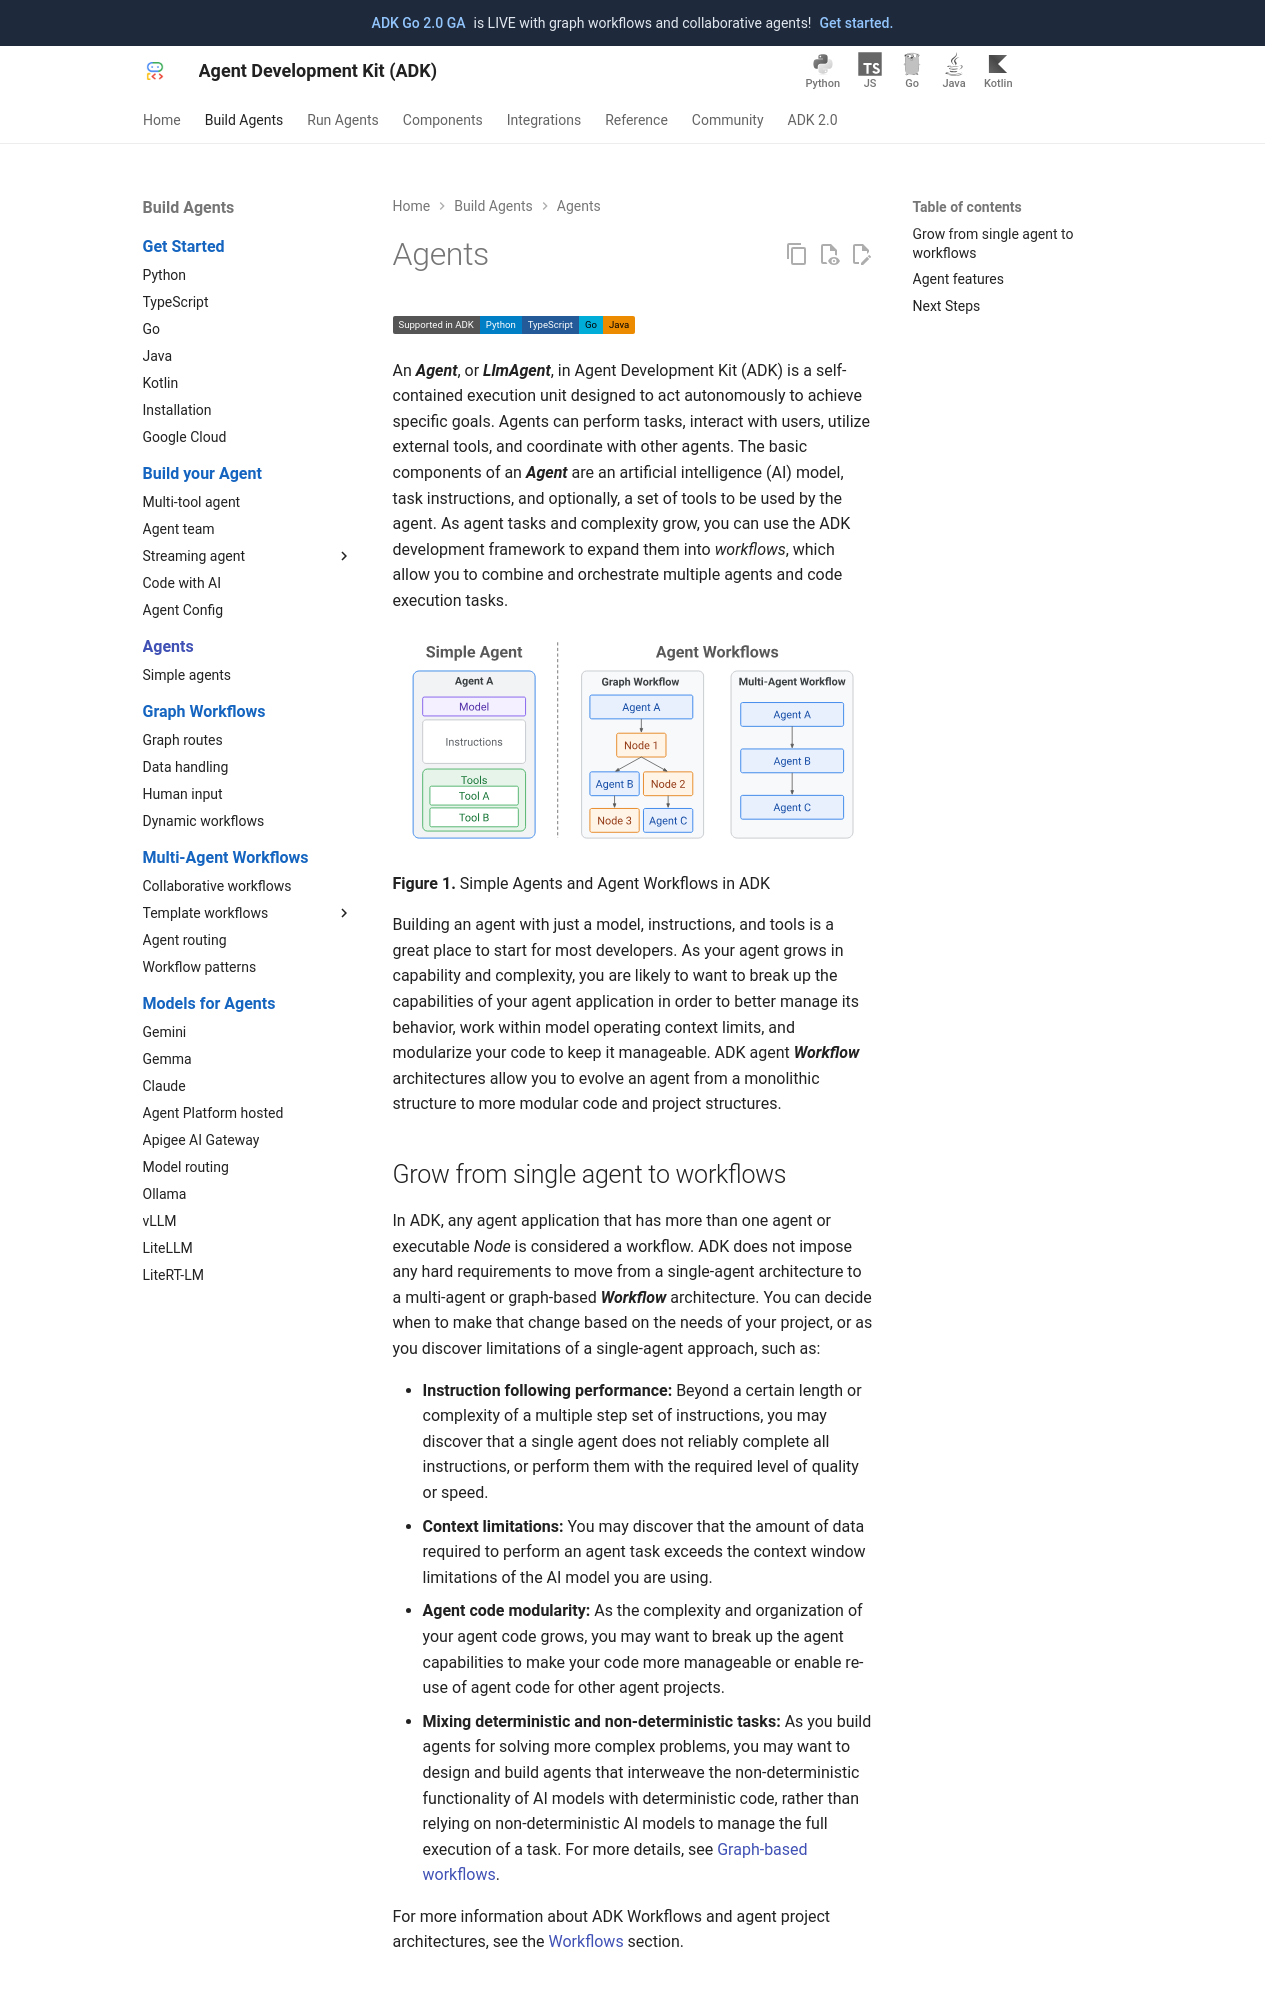

repository: MarinaM79/adk-docs · page: agents/index.html · generator: mkdocs

# Agents

<div class="language-support-tag">
  <span class="lst-supported">Supported in ADK</span><span class="lst-python">Python</span><span class="lst-typescript">TypeScript</span><span class="lst-go">Go</span><span class="lst-java">Java</span>
</div>

An ***Agent***, or ***LlmAgent***, in Agent Development Kit (ADK) is a
self-contained execution unit designed to act autonomously to achieve specific
goals. Agents can perform tasks, interact with users, utilize external tools,
and coordinate with other agents. The basic components of an ***Agent*** are an
artificial intelligence (AI) model, task instructions, and optionally, a set of
tools to be used by the agent. As agent tasks and complexity grow, you can use
the ADK development framework to expand them into *workflows*, which allow you
to combine and orchestrate multiple agents and code execution tasks.

<img src="/assets/agents_overview.svg" alt="Agents and workflows in ADK">

**Figure 1.** Simple Agents and Agent Workflows in ADK

Building an agent with just a model, instructions, and tools is a great place
to start for most developers. As your agent grows in capability and complexity,
you are likely to want to break up the capabilities of your agent application
in order to better manage its behavior, work within model operating context limits,
and modularize your code to keep it manageable. ADK agent ***Workflow*** architectures
allow you to evolve an agent from a monolithic structure to more modular code and
project structures.

## Grow from single agent to workflows

In ADK, any agent application that has more than one agent or executable *Node*
is considered a workflow. ADK does not impose any hard requirements to move from
a single-agent architecture to a multi-agent or graph-based ***Workflow***
architecture. You can decide when to make that change based on the needs of your
project, or as you discover limitations of a single-agent approach, such as:

* **Instruction following performance:** Beyond a certain length or complexity
  of a multiple step set of instructions, you may discover that a single agent
  does not reliably complete all instructions, or perform them with the required
  level of quality or speed.
* **Context limitations:** You may discover that the amount of data required to
  perform an agent task exceeds the context window limitations of the AI model you
  are using.
* **Agent code modularity:** As the complexity and organization of your agent
  code grows, you may want to break up the agent capabilities to make your code
  more manageable or enable re-use of agent code for other agent projects.
* **Mixing deterministic and non-deterministic tasks:** As you build agents for
  solving more complex problems, you may want to design and build agents that
  interweave the non-deterministic functionality of AI models with deterministic
  code, rather than relying on non-deterministic AI models to manage the full
  execution of a task. For more details, see
  [Graph-based workflows](/graphs/).

For more information about ADK Workflows and agent project architectures, see
the [Workflows](/workflows/) section.
